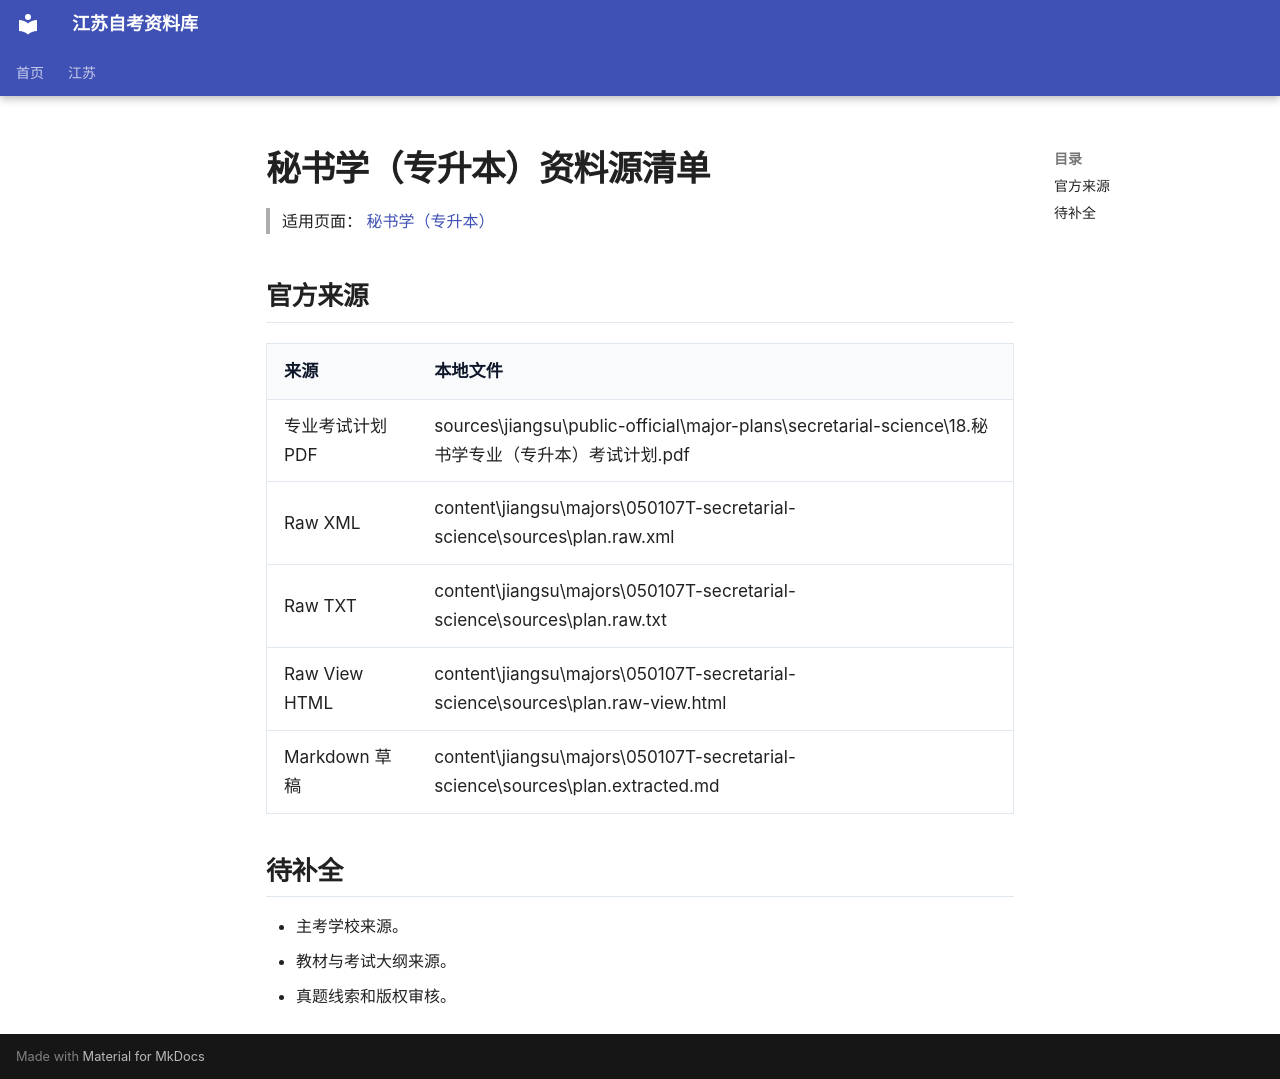

repository: SuperCatQR/jiangsu-zikao-aio · page: jiangsu/majors/050107T-secretarial-science/sources/index.html · generator: mkdocs

# 秘书学（专升本）资料源清单

> 适用页面：[ 秘书学（专升本）](./index.md)

## 官方来源

| 来源 | 本地文件 |
| --- | --- |
| 专业考试计划 PDF | sources\jiangsu\public-official\major-plans\secretarial-science\18.秘书学专业（专升本）考试计划.pdf |
| Raw XML | content\jiangsu\majors\050107T-secretarial-science\sources\plan.raw.xml |
| Raw TXT | content\jiangsu\majors\050107T-secretarial-science\sources\plan.raw.txt |
| Raw View HTML | content\jiangsu\majors\050107T-secretarial-science\sources\plan.raw-view.html |
| Markdown 草稿 | content\jiangsu\majors\050107T-secretarial-science\sources\plan.extracted.md |

## 待补全

- 主考学校来源。
- 教材与考试大纲来源。
- 真题线索和版权审核。
